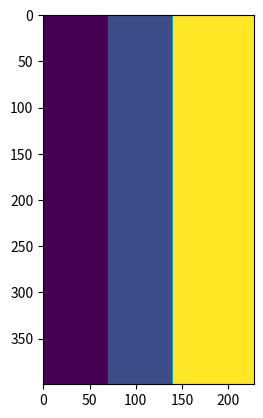

Python code for this plot:
import numpy as np
import matplotlib.pyplot as plt


def model_creation():
    spacing = (0.5, 0.5)
    shape = (int(200//spacing[0]), int(114//spacing[1]))
    origin = (0, 0)
    nbl = 10
    so = 4

    vp = np.ones(shape, dtype=np.float32)
    rho = np.ones(shape, dtype=np.float32) * 1.6
    # vs примем просто 0.5 от vp

    #layer1
    l1 = int(35//spacing[1])
    vp[:,:l1] = 1.45
    #layer2
    l2 = int(70//spacing[1])
    vp[:,l1:l2] = 1.55
    #layer3
    l3 = int(114//spacing[1])
    vp[:,l2:l3] = 1.87
    
    plt.imshow(vp)
    plt.show()
def main():
    pass

if __name__ == "__main__":
    model_creation()